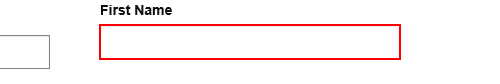
Workflow: Main

Step 1: type "[row("First Name").ToString]" into the text box

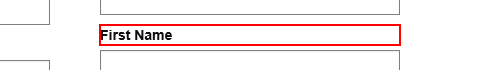
Step 2: Find Element "First Name" on the label 'First Name' in window 'Automation Challenge'

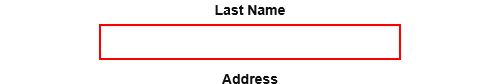
Step 3: type "[row("Last Name ").ToString]" into the text box

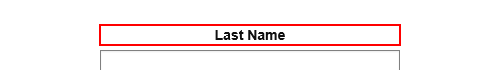
Step 4: Find Element 'LABEL' on the label 'Last Name' in window 'Automation Challenge'

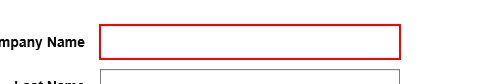
Step 5: type "[row("Company Name").ToString]" into the text box

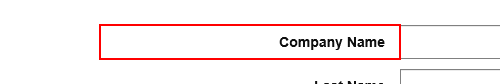
Step 6: Find Element "Company Name" on the label 'Company Name' in window 'Automation Challenge'

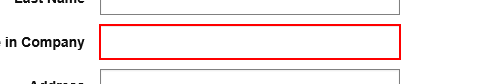
Step 7: type "[row("Role in Company").ToString]" into the text box

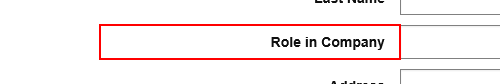
Step 8: Find Element "Role in Company" on the label 'Role in Company' in window 'Automation Challenge'

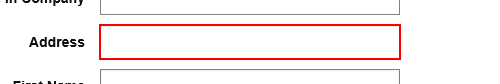
Step 9: type "[row("Address").ToString]" into the text box

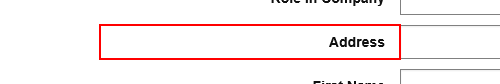
Step 10: Find Element "Address" on the label 'Address' in window 'Automation Challenge'

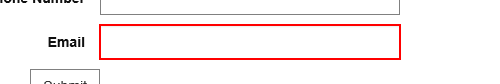
Step 11: type "[row("Email").ToString]" into the text box

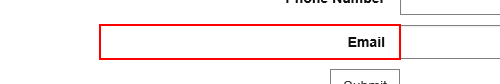
Step 12: Find Element "Email" on the label 'Email' in window 'Automation Challenge'

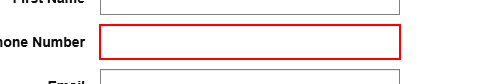
Step 13: type "[row("Phone Number").ToString]" into the text box

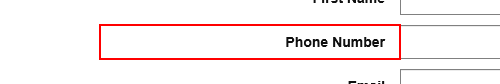
Step 14: Find Element "Phone Number" on the label 'Phone Number' in window 'Automation Challenge'

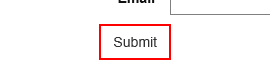
Step 15: click on the text box in window 'Automation Challenge'